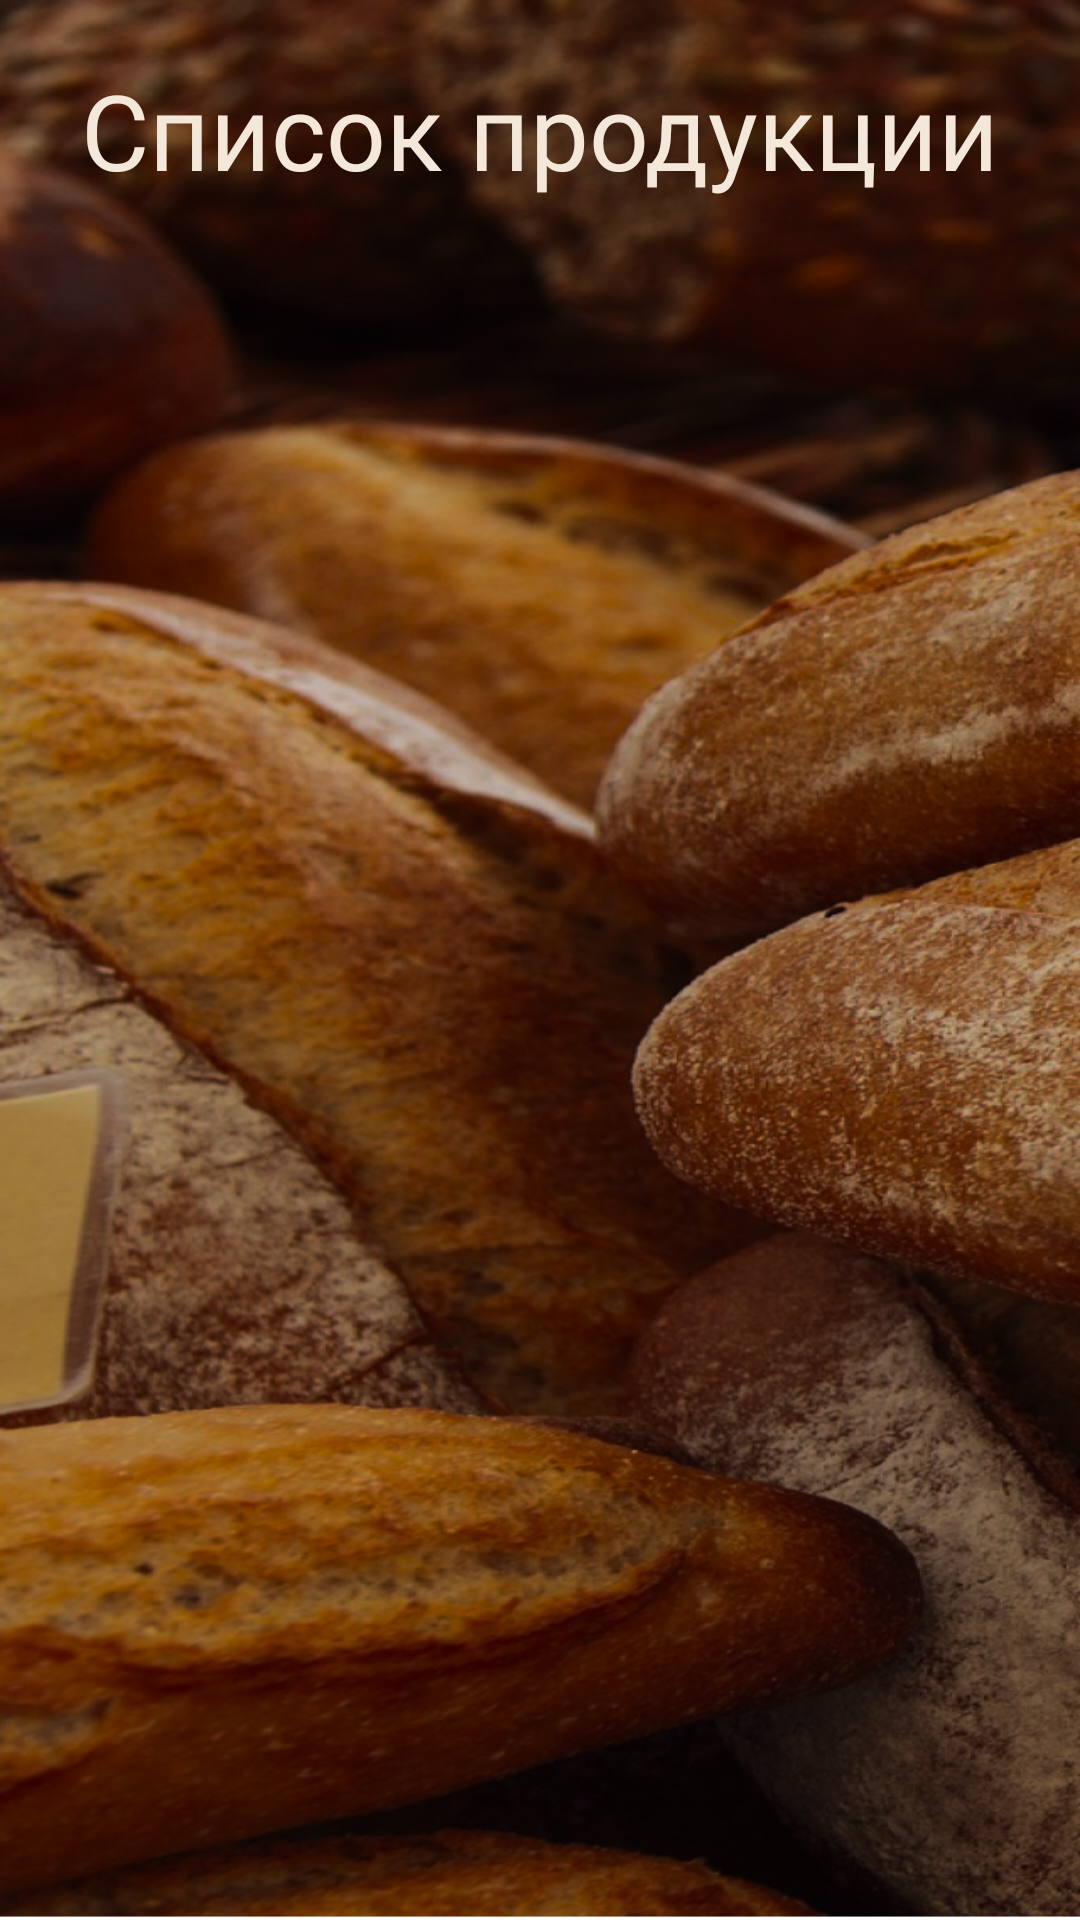

Produce the Android XML layout that renders to this screen, including the resource entries it uses.
<!-- AndroidManifest.xml: application theme Theme.KursovayaBread -->
<!-- res/layout/fragment_production.xml -->
<?xml version="1.0" encoding="utf-8"?>
<RelativeLayout xmlns:android="http://schemas.android.com/apk/res/android"
    xmlns:app="http://schemas.android.com/apk/res-auto"
    xmlns:tools="http://schemas.android.com/tools"
    android:layout_width="match_parent"
    android:layout_height="match_parent"
    android:background="@drawable/background"
    android:id="@+id/production_activity"
    tools:context=".HomeActivity">

    <androidx.drawerlayout.widget.DrawerLayout
        android:id="@+id/drawer_layout"
        android:layout_width="match_parent"
        android:layout_height="match_parent"
        tools:context=".HomeActivity"
        android:layout_marginBottom="320dp"
        android:elevation="10dp">

        <RelativeLayout
            android:layout_width="match_parent"
            android:layout_height="match_parent">
        </RelativeLayout>

        <com.google.android.material.navigation.NavigationView
            android:elevation="10dp"
            android:id="@+id/navigation_view"
            android:layout_width="190dp"
            android:layout_height="wrap_content"
            android:layout_gravity="start"
            app:itemTextColor="@color/text_w"
            android:background="@drawable/btn_navigation"
            app:menu="@menu/navigation_menu" />

    </androidx.drawerlayout.widget.DrawerLayout>

    <TextView
        android:id="@+id/production"
        android:layout_width="match_parent"
        android:layout_height="wrap_content"
        android:layout_marginTop="20dp"
        android:fontFamily="@font/raleway_dots"
        android:text="Список продукции"
        android:textAlignment="center"
        android:textColor="@color/text_w"
        android:textSize="35sp" />

    <ScrollView
        android:layout_width="fill_parent"
        android:layout_height="wrap_content"
        android:layout_below="@+id/production"
        android:layout_marginLeft="15dp"
        android:layout_marginRight="15dp"
        android:layout_marginBottom="10dp"
        android:layout_marginTop="10dp">

        <ImageView
            android:layout_width="fill_parent"
            android:layout_height="wrap_content"
            android:src="@drawable/products"
            android:adjustViewBounds="true" />
    </ScrollView>


</RelativeLayout>
<!-- resources referenced by this layout -->
<resources>
  <color name="text_w">#F3E8DA</color>
  <!-- drawable background: png bitmap (drawable, 474505 bytes) -->
  <!-- drawable btn_navigation (drawable) -->
  <?xml version="1.0" encoding="utf-8"?>
  <ripple xmlns:android="http://schemas.android.com/apk/res/android"
      android:color="@color/text_b">
      <item>
          <shape android:shape="rectangle">
              <corners android:radius="10dp" />
              <solid android:color="@color/text_b" />
          </shape>
      </item>
  </ripple>
  <style name="Theme.KursovayaBread" parent="Theme.MaterialComponents.DayNight.NoActionBar">
          
          <item name="colorPrimary">@color/text_w</item>
          <item name="colorPrimaryVariant">@color/purple_700</item>
          <item name="colorOnPrimary">@color/white</item>
          
          <item name="colorSecondary">@color/teal_200</item>
          <item name="colorSecondaryVariant">@color/teal_700</item>
          <item name="colorOnSecondary">@color/black</item>
          
          <item name="android:statusBarColor" tools:targetApi="l">?attr/colorPrimaryVariant</item>
          
          <item name="android:windowFullscreen">true</item>
          <item name="colorControlNormal">@color/text_b</item>
          <item name="colorControlActivated">@color/text_b</item>
          <item name="colorControlHighlight">@color/text_b</item>
      </style>
  <color name="text_b">#063C71</color>
  <color name="purple_700">#FF3700B3</color>
  <color name="white">#FFFFFFFF</color>
  <color name="teal_200">#FF03DAC5</color>
  <color name="teal_700">#FF018786</color>
  <color name="black">#FF000000</color>
</resources>
